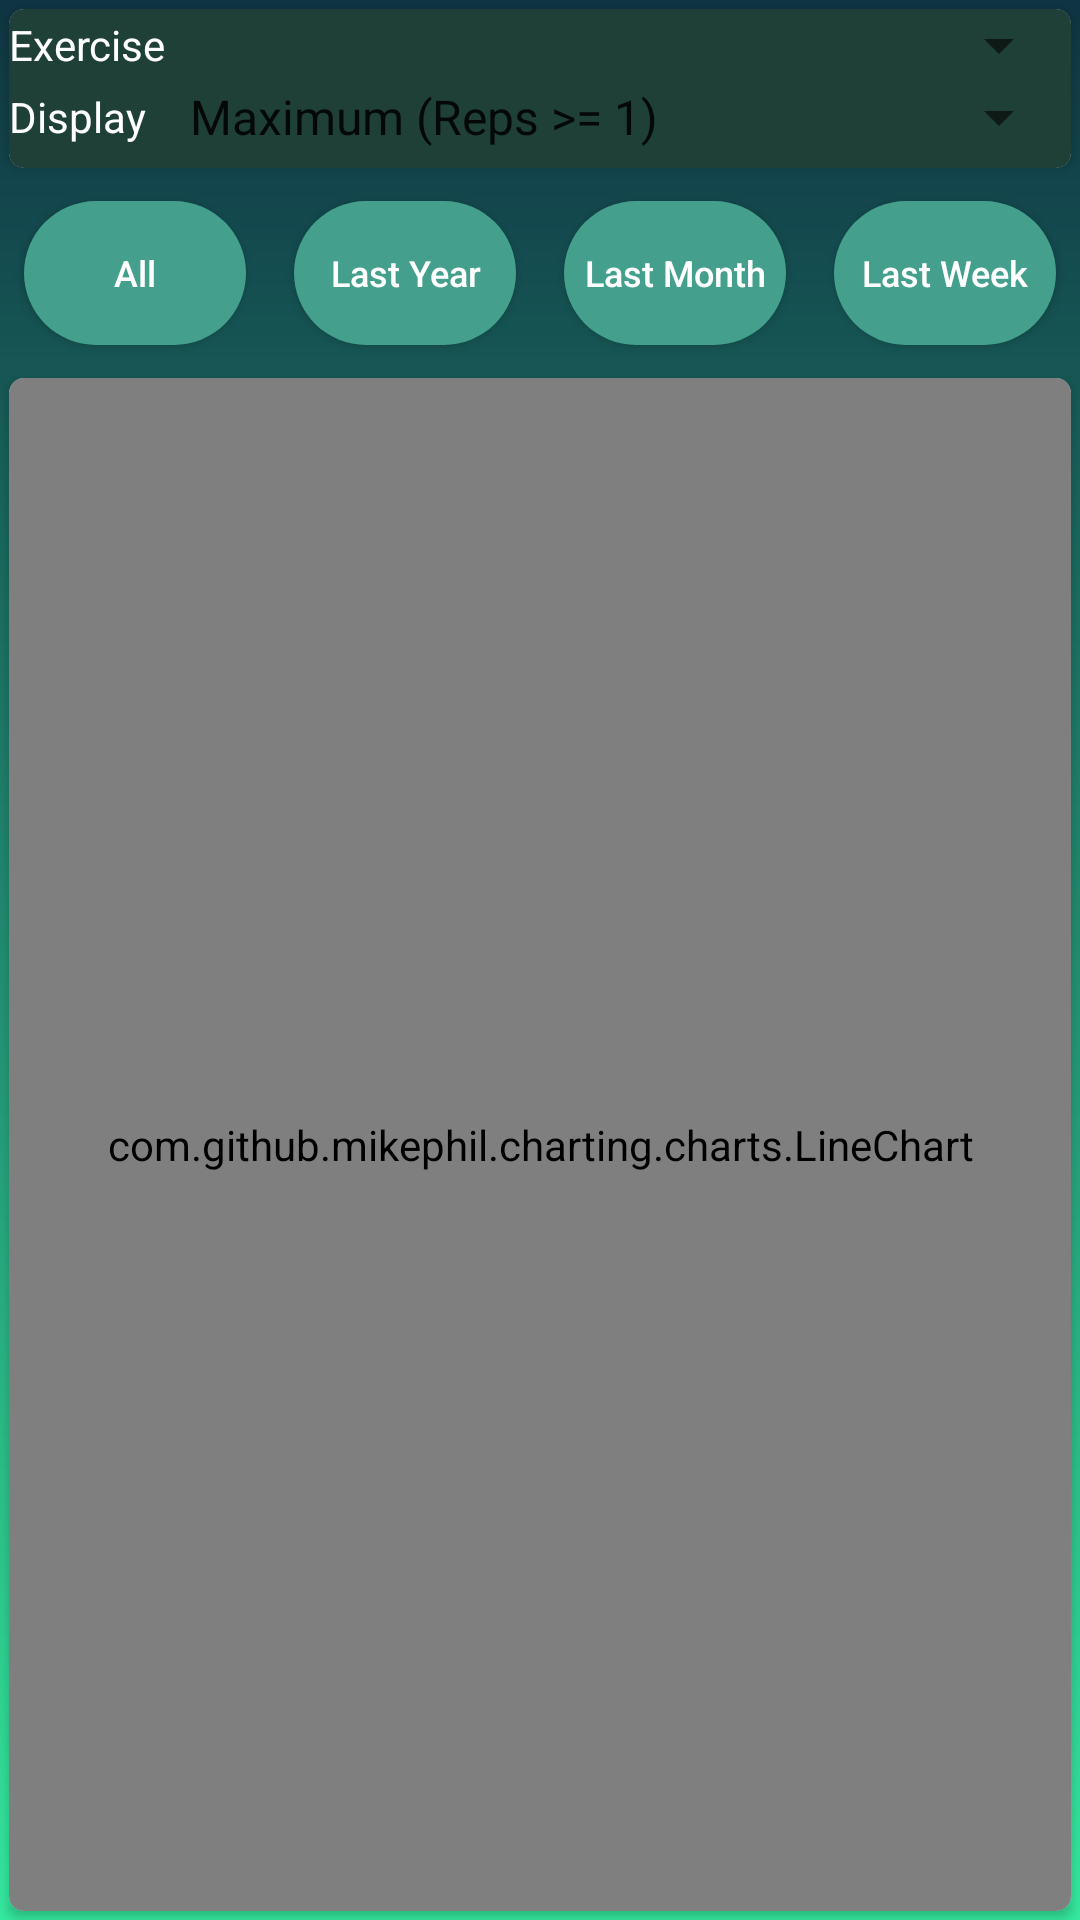

Produce the Android XML layout that renders to this screen, including the resource entries it uses.
<!-- AndroidManifest.xml: application theme AppTheme -->
<!-- res/layout/tab_graph.xml -->
<ScrollView xmlns:android="http://schemas.android.com/apk/res/android"
    xmlns:app="http://schemas.android.com/apk/res-auto"
    android:name="tab_graph"
    android:layout_width="match_parent"
    android:layout_height="match_parent"
    android:fillViewport="true"
    android:background="@drawable/gradientbg2">

    <LinearLayout

        android:layout_width="match_parent"
        android:layout_height="wrap_content"
        android:isScrollContainer="true"
        android:orientation="vertical"
        android:paddingLeft="0dp"
        android:paddingTop="0dp"
        android:paddingRight="0dp"
        android:paddingBottom="0dp">

        <androidx.cardview.widget.CardView
            style="@style/CardViewStyle"
            android:layout_width="match_parent"
            android:layout_height="wrap_content">

            <TableLayout
                android:layout_width="match_parent"
                android:layout_height="wrap_content"
                android:stretchColumns="1"
                android:background="#1f4037">

                <TableRow android:gravity="center_vertical">

                    <TextView
                        android:layout_width="wrap_content"
                        android:layout_height="wrap_content"
                        android:text="@string/MachineLabel"
                        android:textColor="#fff"/>

                    <Spinner
                        android:id="@+id/filterGraphMachine"
                        android:layout_width="fill_parent"
                        android:layout_height="wrap_content" />
                </TableRow>

                <TableRow
                    android:layout_marginBottom="5dp"
                    android:gravity="center_vertical">

                    <TextView
                        android:layout_width="wrap_content"
                        android:layout_height="wrap_content"
                        android:text="@string/FunctionLabel"
                        android:textColor="#fff"/>

                    <Spinner
                        android:id="@+id/filterGraphFunction"
                        android:layout_width="fill_parent"
                        android:layout_height="wrap_content"
                        android:entries="@array/graph_functions"
                        />
                </TableRow>

            </TableLayout>
        </androidx.cardview.widget.CardView>

        <LinearLayout
            android:id="@+id/graphZoomSelector"
            style="?android:attr/buttonBarStyle"
            android:layout_width="fill_parent"
            android:layout_height="wrap_content"
            android:layout_marginBottom="0dp"
            android:orientation="horizontal">

            <Button
                android:id="@+id/allbutton"
                style="@style/Widget.AppCompat.Button.AddButton"
                android:layout_width="0dp"
                android:layout_height="match_parent"
                android:layout_gravity="center_vertical"
                android:layout_marginLeft="3dip"
                android:layout_marginRight="3dip"
                android:layout_marginBottom="0dip"
                android:layout_weight="40"
                android:text="@string/graph_all"
                android:textColor="#fff"
                android:background="@drawable/roundedbtn2"
                android:textSize="12sp"
                android:textAllCaps="false"/>

            <Button
                android:id="@+id/lastyearbutton"
                style="@style/Widget.AppCompat.Button.AddButton"
                android:layout_width="0dp"
                android:layout_height="match_parent"
                android:layout_gravity="center_vertical"
                android:layout_marginLeft="3dip"
                android:layout_marginRight="3dip"
                android:layout_marginBottom="0dip"
                android:layout_weight="40"
                android:text="@string/graph_lastyear"
                android:textColor="#fff"
                android:textAllCaps="false"
                android:background="@drawable/roundedbtn2"
                android:textSize="12sp" />

            <Button
                android:id="@+id/lastmonthbutton"
                style="@style/Widget.AppCompat.Button.AddButton"
                android:layout_width="0dp"
                android:layout_height="match_parent"
                android:layout_gravity="center_vertical"
                android:layout_marginLeft="3dip"
                android:layout_marginRight="3dip"
                android:layout_marginBottom="0dip"
                android:layout_weight="40"
                android:text="@string/graph_lastmonth"
                android:textSize="12sp"
                android:textAllCaps="false"
                android:textColor="#fff"
                android:background="@drawable/roundedbtn2"
                />

            <Button
                android:id="@+id/lastweekbutton"
                style="@style/Widget.AppCompat.Button.AddButton"
                android:layout_width="0dp"
                android:layout_height="match_parent"
                android:layout_gravity="center_vertical"
                android:layout_marginLeft="3dip"
                android:layout_marginRight="3dip"
                android:layout_marginBottom="0dip"
                android:layout_weight="40"
                android:text="@string/graph_lastweek"
                android:textSize="12sp"
                android:textAllCaps="false"
                android:textColor="#fff"
                android:background="@drawable/roundedbtn2"/>

        </LinearLayout>

        <androidx.cardview.widget.CardView
            style="@style/CardViewStyle"
            android:layout_width="match_parent"
            android:layout_height="match_parent"
            >

            <com.github.mikephil.charting.charts.LineChart
                android:id="@+id/graphLineChart"
                android:layout_width="match_parent"
                android:layout_height="match_parent"

                android:minHeight="150dp"
                android:background="#1f4037"/>

            <com.github.mikephil.charting.charts.BarChart
                android:id="@+id/graphBarChart"
                android:layout_width="match_parent"
                android:layout_height="match_parent"
                android:layout_marginLeft="5dp"
                android:layout_marginTop="0dp"
                android:layout_marginRight="5dp"
                android:layout_marginBottom="5dp"
                android:minHeight="150dp"
                android:visibility="gone" />

        </androidx.cardview.widget.CardView>
    </LinearLayout>
</ScrollView>
<!-- resources referenced by this layout -->
<resources>
  <string-array name="graph_functions" translatable="false">
          <item>@string/maxRep1</item>
          <item>@string/maxRep5d</item>
          <item>@string/sum</item>
      </string-array>
  <!-- drawable gradientbg2 (drawable) -->
  <?xml version="1.0" encoding="utf-8"?>
  <shape android:name="rectangle" xmlns:android="http://schemas.android.com/apk/res/android">
  
      <gradient
          android:startColor="#34e89e"
          android:endColor="#0f3443"
          android:angle="90"
  
          />
  </shape>
  <!-- drawable roundedbtn2 (drawable) -->
  <?xml version="1.0" encoding="utf-8"?>
  <shape xmlns:android="http://schemas.android.com/apk/res/android"
      android:shape="rectangle">
  
  
  
      <solid  android:color="#44A08D"  />
      <corners   android:radius="150dp"/>
  </shape>
  <string name="FunctionLabel">Display</string>
  <string name="MachineLabel">Exercise</string>
  <string name="graph_all">All</string>
  <string name="graph_lastmonth">Last Month</string>
  <string name="graph_lastweek">Last Week</string>
  <string name="graph_lastyear">Last Year</string>
  <style name="CardViewStyle" parent="CardView">
          <item name="android:layout_width">match_parent</item>
          <item name="android:layout_height">wrap_content</item>
          <item name="android:layout_margin">3dp</item>
          <item name="cardCornerRadius">5dp</item>
      </style>
  <style name="Widget.AppCompat.Button.AddButton">
          <item name="android:layout_width">fill_parent</item>
          <item name="android:layout_height">wrap_content</item>
          <item name="android:layout_margin">8dp</item>
          <item name="android:background">@color/add_button_background</item>
      </style>
  <style name="AppTheme" parent="Theme.AppCompat.DayNight.NoActionBar">
          <item name="windowActionBar">false</item>
          <item name="preferenceTheme">@style/PreferenceThemeOverlay.v14.Material</item>
          <item name="cardViewStyle">@style/CardViewStyle</item>
          <item name="coordinatorLayoutStyle">@style/Widget.Support.CoordinatorLayout</item>
          <item name="floatingActionButtonStyle">@style/Widget.Design.FloatingActionButton</item>
          <item name="android:itemBackground">@color/launcher_background</item>
          <item name="android:windowDrawsSystemBarBackgrounds">@color/launcher_background</item>
          <item name="android:itemTextAppearance">@style/TextAppearance</item>
      </style>
  <string name="maxRep1">Maximum (Reps &gt;= 1)</string>
  <string name="maxRep5d">Maximum (Reps &gt;= 5)</string>
  <string name="sum">Sum</string>
  <color name="add_button_background">#1f4037</color>
  <color name="launcher_background">#1f4037</color>
  <style name="TextAppearance">
          <item name="android:textColor">@color/white</item>
      </style>
  <color name="white">#fff</color>
</resources>
